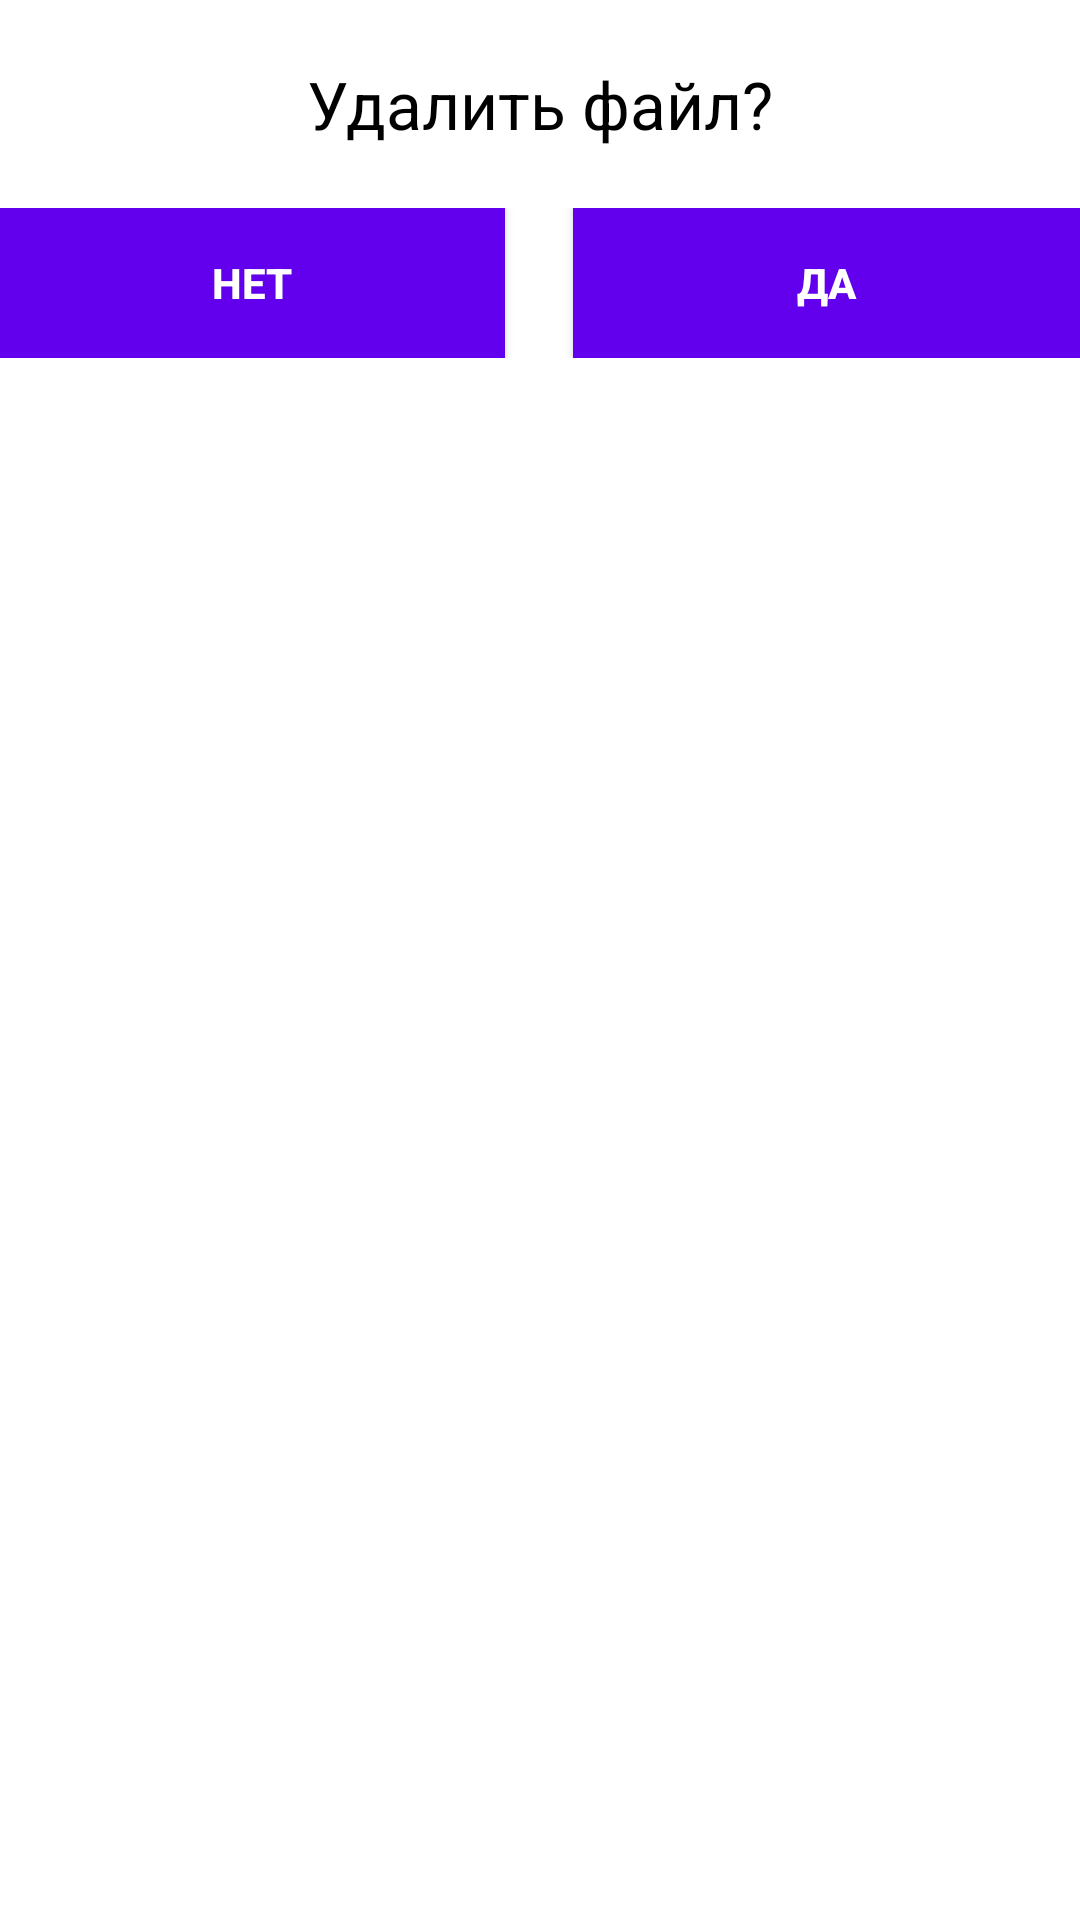

Reconstruct the res/layout file that produces this screen, plus the resources it refers to.
<!-- AndroidManifest.xml: application theme Theme.EvaluationProject -->
<!-- res/layout/dialog_delete_file.xml -->
<FrameLayout xmlns:android="http://schemas.android.com/apk/res/android"
    android:layout_width="300dp"
    android:layout_height="wrap_content"
    android:background="@drawable/round_corner_nopadding"
    android:orientation="vertical">


    <LinearLayout
        android:layout_width="match_parent"
        android:layout_height="wrap_content"
        android:orientation="vertical">

        <TextView
            android:id="@+id/title_textview"
            android:layout_width="match_parent"
            android:layout_height="wrap_content"
            android:gravity="center"
            android:layout_margin="20dp"
            android:textSize="22dp"
            android:text="@string/delete_quastion"
            android:textColor="@color/black" />

        <LinearLayout
            android:layout_width="match_parent"
            android:layout_height="wrap_content"
            android:orientation="horizontal">

            <Button
                android:id="@+id/btn_no"
                android:layout_width="100dp"
                android:layout_height="50dp"
                android:layout_weight="3"
                android:background="@color/purple_500"
                android:clickable="true"
                android:text="нет"
                android:textColor="#FFFFFF"
                android:textStyle="bold" />


            <View
                android:id="@+id/view"
                android:layout_width="0dp"
                android:layout_height="50dp"
                android:layout_weight="1" />

            <Button
                android:id="@+id/btn_yes"
                android:layout_width="100dp"
                android:layout_height="50dp"
                android:layout_weight="3"
                android:background="@color/purple_500"
                android:clickable="true"
                android:text="да"
                android:textColor="#FFFFFF"
                android:textStyle="bold" />

        </LinearLayout>


    </LinearLayout>

</FrameLayout>
<!-- resources referenced by this layout -->
<resources>
  <!-- drawable round_corner_nopadding (drawable) -->
  <?xml version="1.0" encoding="utf-8"?>
  <shape xmlns:android="http://schemas.android.com/apk/res/android">
      <solid
          android:color="#FFFFFF"/>
      <corners
          android:radius="50dp" />
  </shape>
  <string name="delete_quastion">Удалить файл?</string>
  <style name="Theme.EvaluationProject" parent="Theme.MaterialComponents.DayNight.DarkActionBar">
          
          <item name="colorPrimary">@color/purple_500</item>
          <item name="colorPrimaryVariant">@color/purple_700</item>
          <item name="colorOnPrimary">@color/white</item>
          
          <item name="colorSecondary">@color/teal_200</item>
          <item name="colorSecondaryVariant">@color/teal_700</item>
          <item name="colorOnSecondary">@color/black</item>
          
          <item name="android:statusBarColor">?attr/colorPrimaryVariant</item>
          
      </style>
  <!-- not gathered from this repository: default colours our renderer supplied (Android Studio template values) -->
  <color name="purple_500">#FF6200EE</color>
  <color name="purple_700">#FF3700B3</color>
  <color name="teal_200">#FF03DAC5</color>
  <color name="teal_700">#FF018786</color>
  <color name="black">#FF000000</color>
  <color name="white">#FFFFFFFF</color>
</resources>
